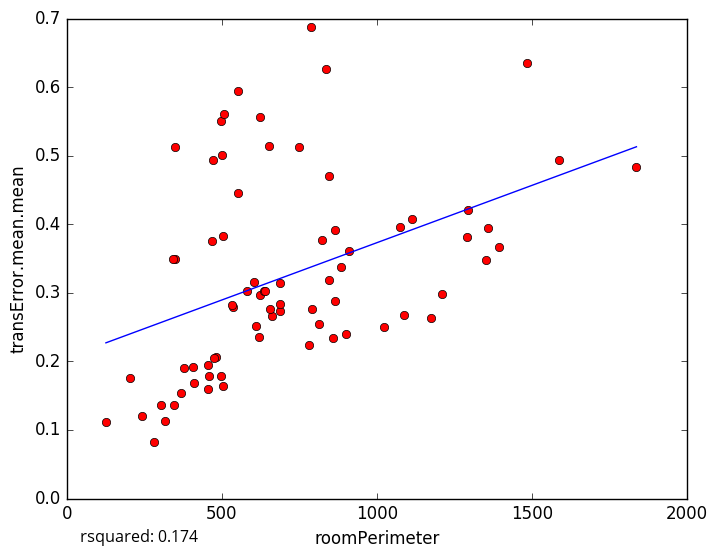

Source data for this figure (header and first rows):
roomPerimeter, transError.mean.mean
1589, 0.4941
1351, 0.3475
458.6, 0.178
125.9, 0.1115
302.6, 0.1357
501.1, 0.5005
1837, 0.4835
688.9, 0.3147
662.8, 0.2668
345.1, 0.136
456.3, 0.1603
315.9, 0.1133
243.4, 0.1205
409.7, 0.1687
203.8, 0.1753
608.5, 0.251
811.7, 0.2551
789.4, 0.2757
498.2, 0.5509
349.5, 0.3487
623.1, 0.5567
506.2, 0.5606
469.6, 0.3756
470.6, 0.4934
343.4, 0.3492
349.6, 0.5119
503.2, 0.3829
824.3, 0.3767
481.5, 0.2062
859.1, 0.2345
1024, 0.2505
1484, 0.6358
1209, 0.2989
1174, 0.2635
537.2, 0.2792
845, 0.47
279.6, 0.08279
780.9, 0.2243
909.1, 0.3607
623.4, 0.2974
787.2, 0.6874
552, 0.5948
655.1, 0.2767
1086, 0.268
1357, 0.3943
1113, 0.4073
636.6, 0.3019
883.3, 0.3378
638.5, 0.302
1291, 0.3811
474.8, 0.2053
502.3, 0.1642
687.9, 0.2737
1293, 0.4201
602.6, 0.3151
864.2, 0.3912
846.7, 0.3193
687.5, 0.2839
454.8, 0.1941
406.4, 0.1912
... 18 more rows
